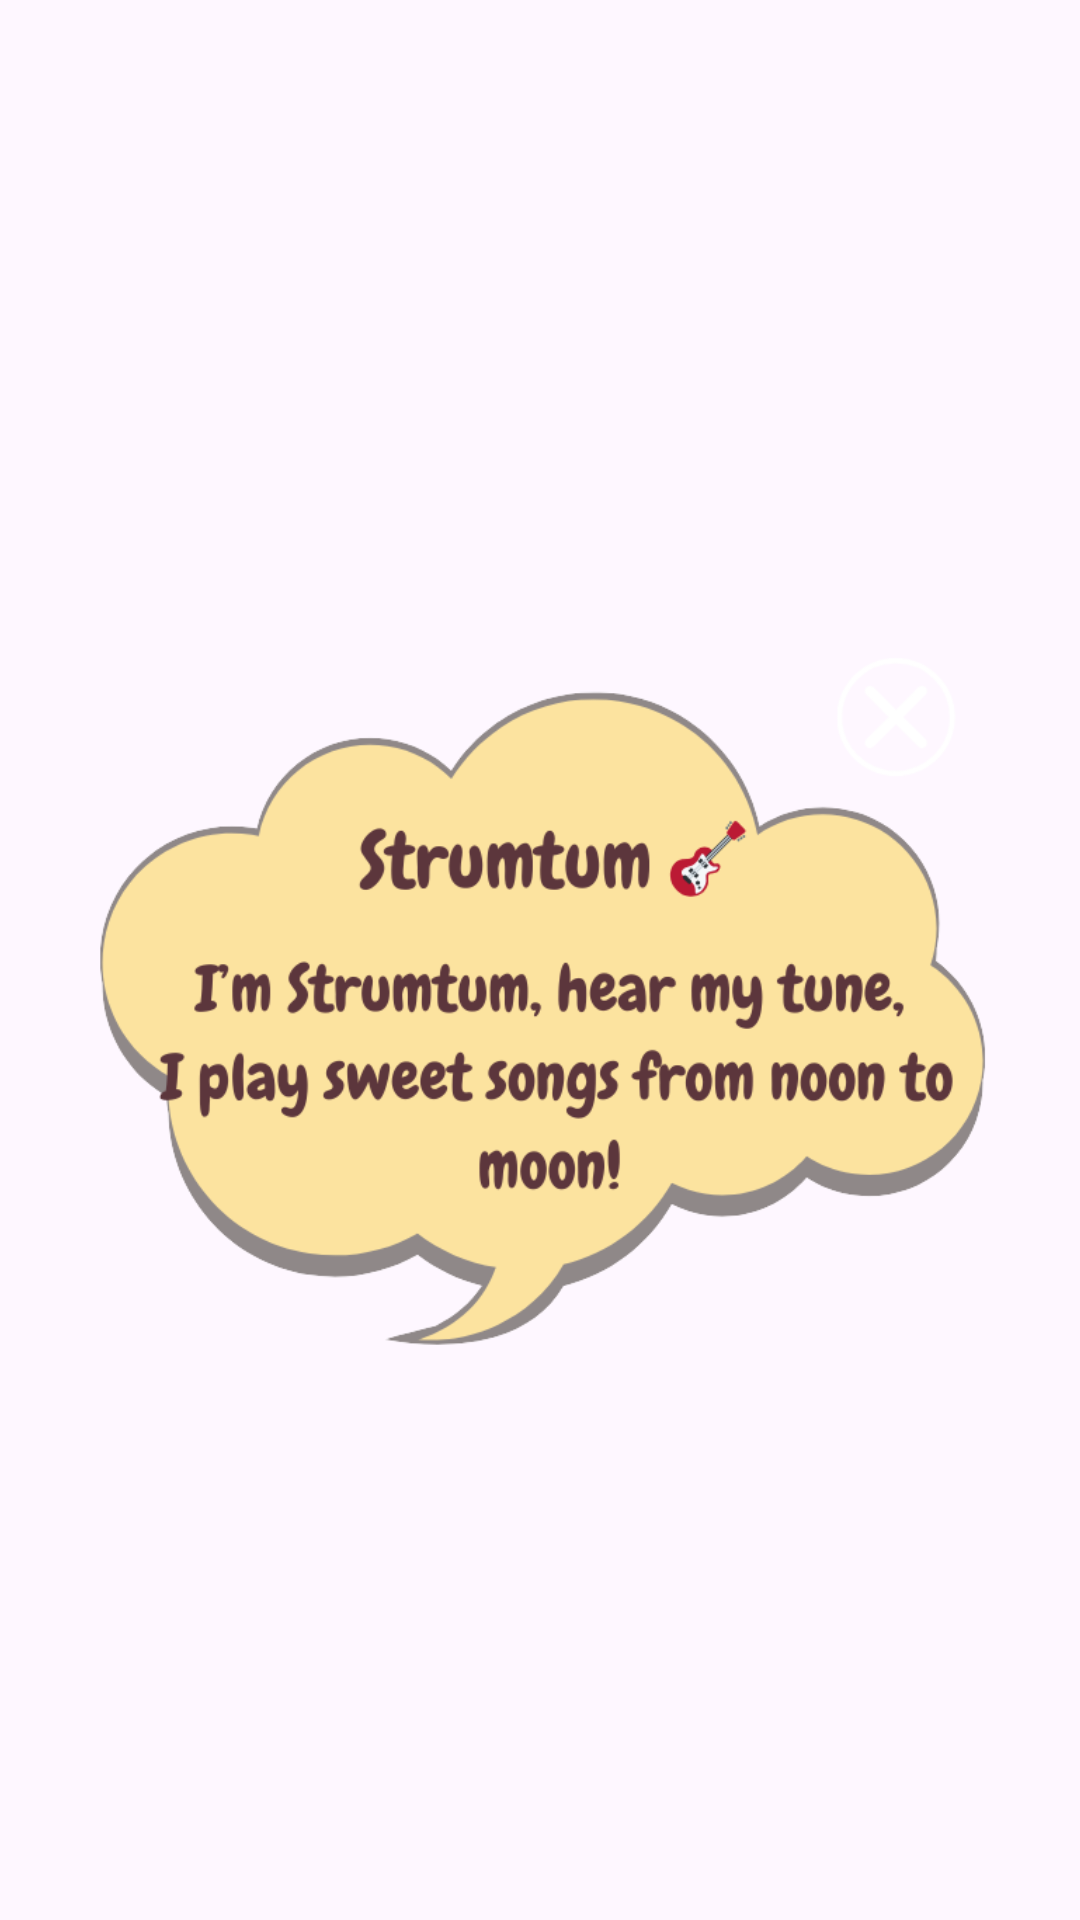

Here is an Android app screen rendered from its layout file. Give the layout XML and the strings, colors and styles it references.
<!-- AndroidManifest.xml: application theme Theme.CapyBara -->
<!-- res/layout/popup_strumstrum.xml -->
<?xml version="1.0" encoding="utf-8"?>
<androidx.constraintlayout.widget.ConstraintLayout xmlns:android="http://schemas.android.com/apk/res/android"
    xmlns:app="http://schemas.android.com/apk/res-auto"
    xmlns:tools="http://schemas.android.com/tools"
    android:layout_width="match_parent"
    android:layout_height="match_parent">

    <ImageView
        android:id="@+id/imageView16"
        android:layout_width="315dp"
        android:layout_height="430dp"
        app:layout_constraintBottom_toBottomOf="parent"
        app:layout_constraintEnd_toEndOf="parent"
        app:layout_constraintStart_toStartOf="parent"
        app:layout_constraintTop_toTopOf="parent"
        app:srcCompat="@drawable/strum_popup" />

    <Button
        android:id="@+id/btnclose"
        android:layout_width="wrap_content"
        android:layout_height="wrap_content"
        android:background="#00FFFFFF"
        app:layout_constraintBottom_toBottomOf="parent"
        app:layout_constraintEnd_toEndOf="parent"
        app:layout_constraintHorizontal_bias="0.854"
        app:layout_constraintStart_toStartOf="@id/imageView16"
        app:layout_constraintTop_toTopOf="@id/imageView16"
        app:layout_constraintVertical_bias="0.203" />

</androidx.constraintlayout.widget.ConstraintLayout>
<!-- resources referenced by this layout -->
<resources>
  <!-- drawable strum_popup: png bitmap (drawable, 70515 bytes) -->
  <style name="Theme.CapyBara" parent="Base.Theme.CapyBara" />
  <style name="Base.Theme.CapyBara" parent="Theme.Material3.DayNight.NoActionBar">
          
          
      </style>
</resources>
